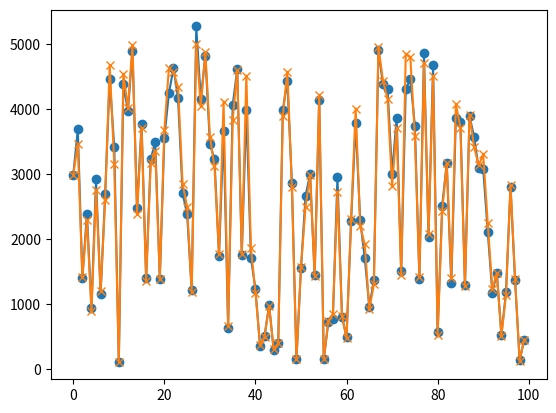

Generate this figure with matplotlib:
import numpy as np
import matplotlib.pyplot as plt


LDL_CH4 = 5
LDL_C2H4 = 5
LDL_C2H2 = 5

RANGE_CH4 = 5000
RANGE_C2H4 = 5000
RANGE_C2H2 = 5000

ACCURACY_CH4 = 0.05
ACCURACY_C2H4 = 0.05
ACCURACY_C2H2 = 0.05

NUM_SAMPLES = 100


# 0 is no region
# 1 is PD
# 2 is T1
# 3 is T2
# 4 is T3
# 5 is D1
# 6 is D2
# 7 is DT
def get_duval_region(c_ch4, c_c2h4, c_c2h2):
    reg = 0

    w_ch4 = 100 * c_ch4 / (c_ch4 + c_c2h2 + c_c2h4)
    w_c2h4 = 100 * c_c2h4 / (c_ch4 + c_c2h2 + c_c2h4)

    w_c2h2 = 100 - w_c2h4 - w_ch4

    #print(f'>> {w_ch4} a {w_c2h4} a {w_c2h2}')
    if w_ch4 >= 98:
        reg = 1
    elif w_c2h2 <= 4 and w_c2h4 <= 20 and w_ch4 <= 98:
        reg = 2
    elif w_c2h4 >= 20 and w_c2h4 <= 50 and w_c2h2 <= 4:
        reg = 3
    elif w_c2h2 <= 15 and w_c2h4 >= 50:
        reg = 4
    elif w_c2h2 >= 13 and w_c2h4 <= 23:
        reg = 5
    elif (w_c2h2 >= 29 and w_c2h4 >= 23) or (w_c2h4 >= 23 and w_c2h4 <= 40 and w_c2h2 >= 13):
        reg = 6
    else:
        reg = 7

    return reg


def generate_samples():
    msrmnts = np.empty([NUM_SAMPLES, 11])
    for i in range(NUM_SAMPLES):
        msrmnts[i][0] = i
        msrmnts[i][1] = np.random.uniform(RANGE_CH4)
        msrmnts[i][2] = np.random.uniform(RANGE_C2H4)
        msrmnts[i][3] = np.random.uniform(RANGE_C2H2)
        msrmnts[i][4] = get_duval_region(msrmnts[i][1], msrmnts[i][2], msrmnts[i][3])
        msrmnts[i][5] = 100 * msrmnts[i][1] / (msrmnts[i][1] + msrmnts[i][2] + msrmnts[i][3])
        msrmnts[i][6] = 100 * msrmnts[i][2] / (msrmnts[i][1] + msrmnts[i][2] + msrmnts[i][3])
        msrmnts[i][7] = 1
        msrmnts[i][8] = msrmnts[i][1] + max(msrmnts[i][1] * ACCURACY_CH4, LDL_CH4) * np.random.randn()
        msrmnts[i][9] = msrmnts[i][2] + max(msrmnts[i][2] * ACCURACY_C2H4, LDL_C2H4) * np.random.randn()
        msrmnts[i][10] = msrmnts[i][3] + max(msrmnts[i][3] * ACCURACY_C2H2, LDL_C2H2) * np.random.randn()
    return msrmnts


A = generate_samples()

fig, ax = plt.subplots()
ax.plot(A[:, 0], A[:, 8], label='8', marker='o')
ax.plot(A[:, 0], A[:, 1], label='1', marker='x')
plt.show()